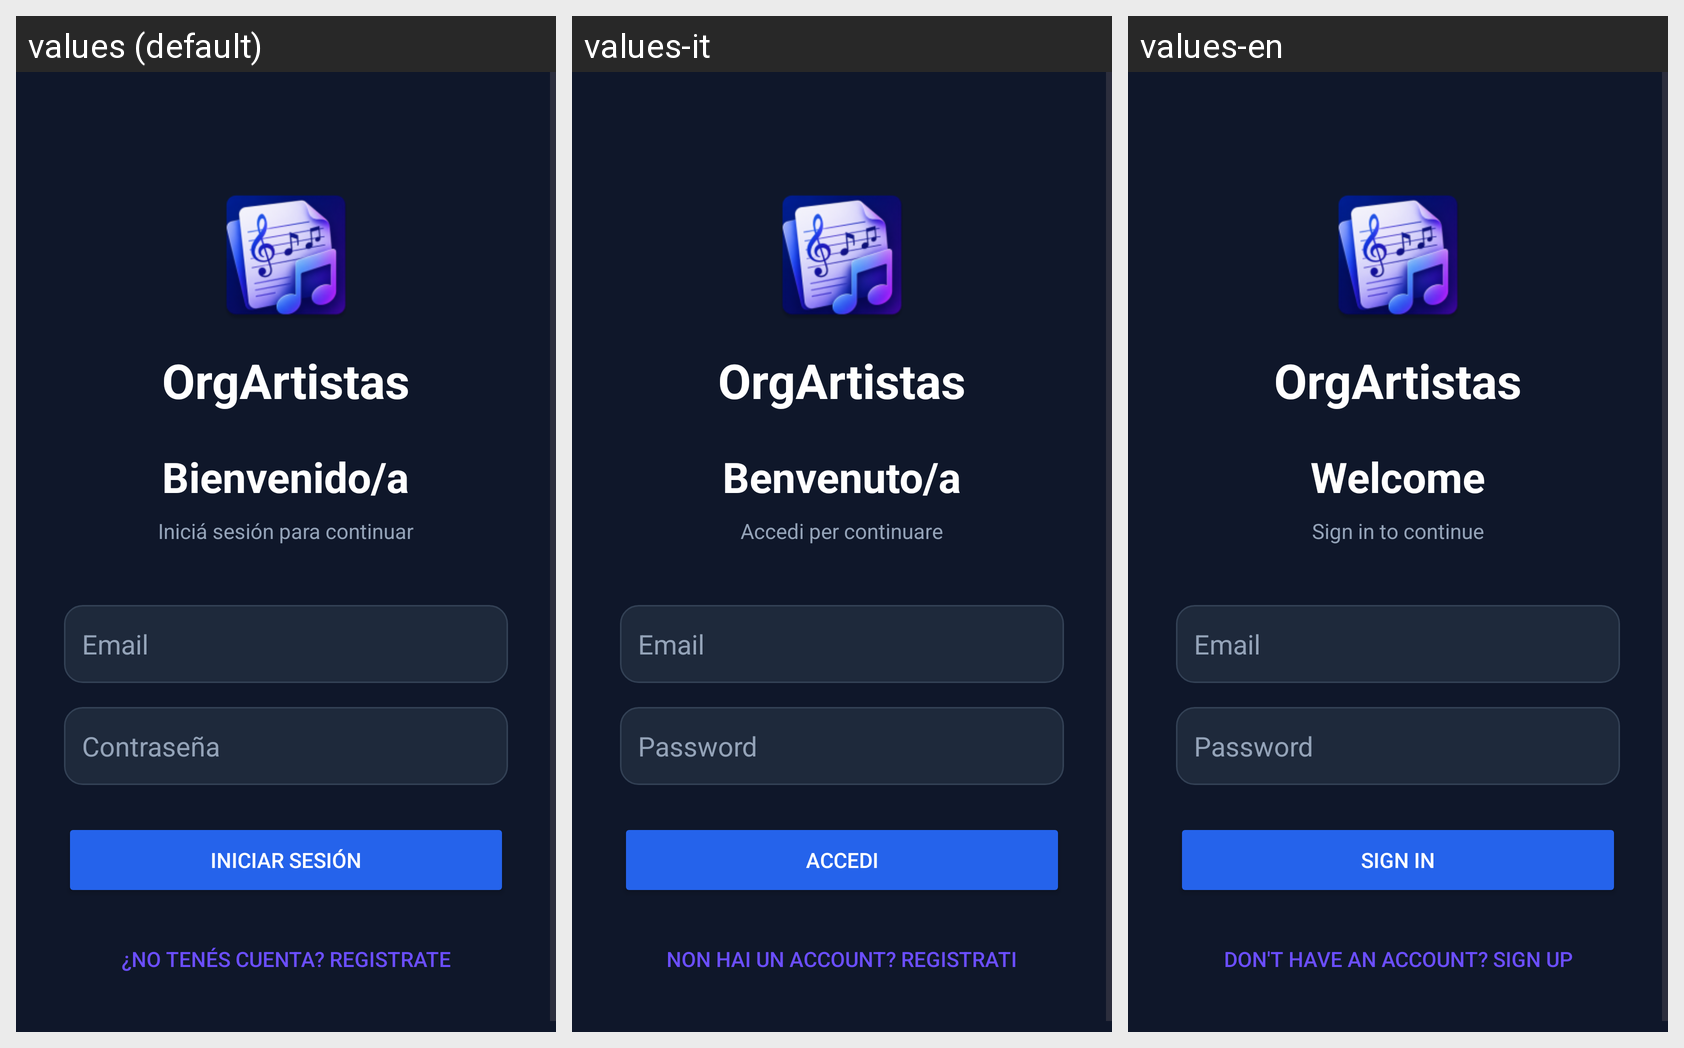

This grid shows one Android layout under several languages. Give, for every string resource on the screen, its name, the default text and each shown locale's text.
Android screen res/layout/activity_login.xml rendered under 3 locales, left to right: values (default), values-it, values-en. Device: Nexus 5 (rendered at 1080×1920; each locale shown at half size, 540×960, under a caption strip naming it); theme Theme.AppOrgArtistas.
Strings drawn on this screen, with the default value and each locale's value (text and hints the layout hard-codes, and strings that could not be matched under every locale, appear in the picture but are not listed):

title_login_bienvenido_a
  values: Bienvenido/a
  values-it: Benvenuto/a
  values-en: Welcome

title_login_inicia_sesion_para_continuar
  values: Iniciá sesión para continuar
  values-it: Accedi per continuare
  values-en: Sign in to continue

hint_login_email
  values: Email
  values-it: Email
  values-en: Email

hint_login_contrasenia
  values: Contraseña
  values-it: Password
  values-en: Password

btn_login_iniciar_sesion
  values: Iniciar sesión
  values-it: Accedi
  values-en: Sign in

btn_login_no_tenes_cuenta_registrate
  values: ¿No tenés cuenta? Registrate
  values-it: Non hai un account? Registrati
  values-en: Don't have an account? Sign up
